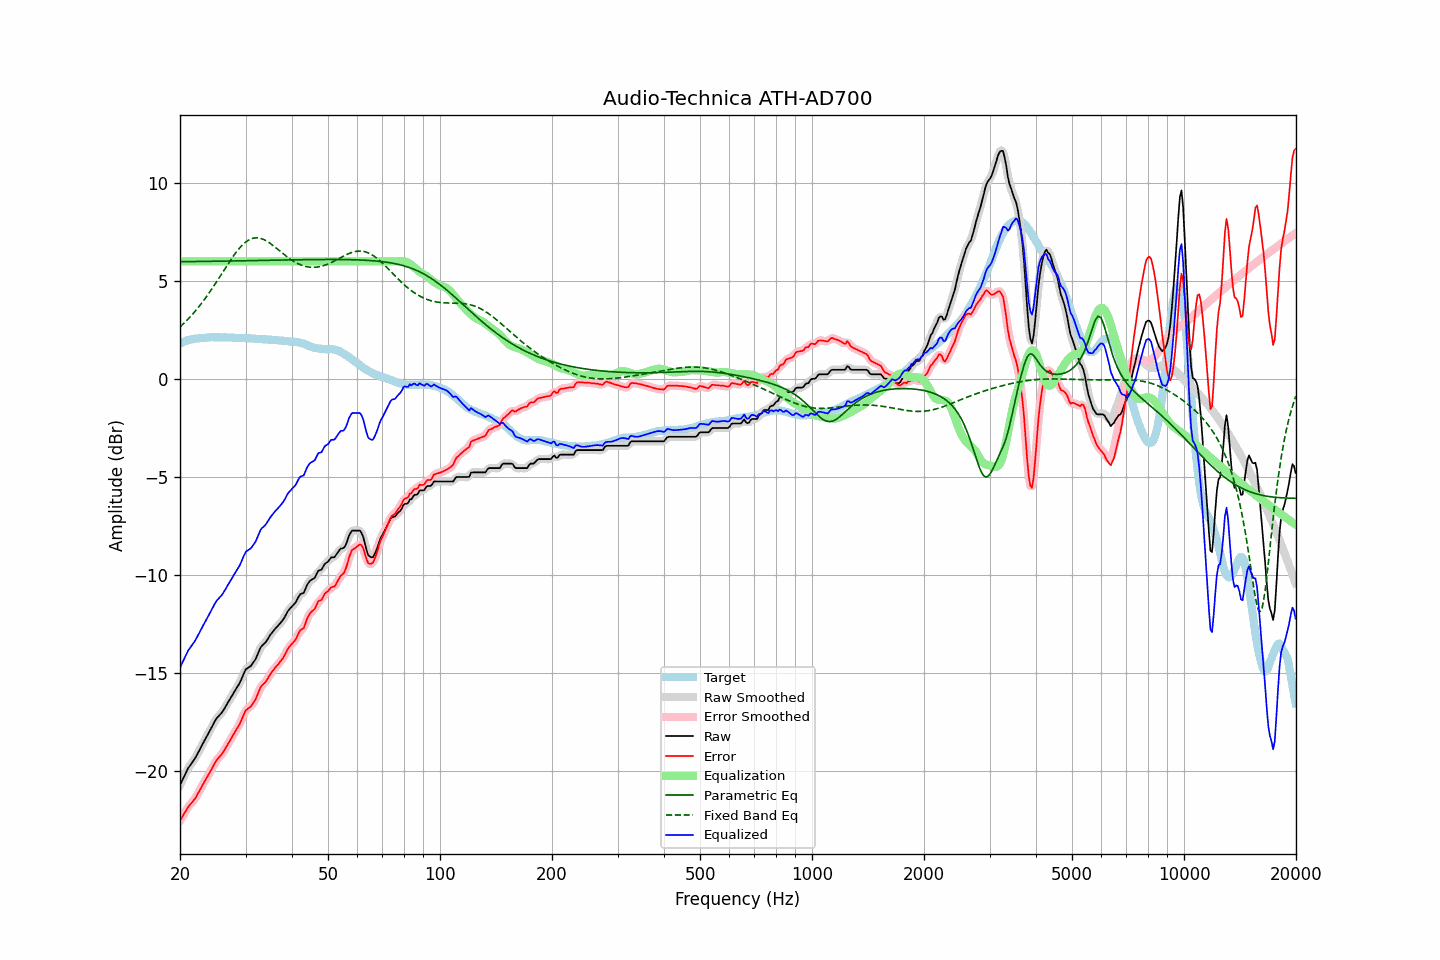

Source data for this figure (header and first rows):
frequency, raw, error, smoothed, error_smoothed, equalization, parametric_eq, fixed_band_eq, equalized_raw, equalized_smoothed, target
20.00, -20.73, -22.54, -20.74, -22.55, 6.00, 5.98, 2.65, -14.73, -14.74, 1.81
20.20, -20.56, -22.41, -20.55, -22.40, 6.00, 5.98, 2.73, -14.56, -14.55, 1.85
20.40, -20.38, -22.26, -20.38, -22.26, 6.00, 5.98, 2.80, -14.38, -14.38, 1.88
20.61, -20.21, -22.12, -20.21, -22.12, 6.00, 5.98, 2.88, -14.21, -14.21, 1.91
20.81, -20.04, -21.99, -20.04, -21.99, 6.00, 5.99, 2.97, -14.04, -14.04, 1.95
21.02, -19.87, -21.86, -19.89, -21.86, 6.00, 5.99, 3.05, -13.87, -13.89, 1.99
21.23, -19.75, -21.75, -19.75, -21.75, 6.00, 5.99, 3.14, -13.75, -13.75, 2.00
21.44, -19.64, -21.66, -19.64, -21.66, 6.00, 5.99, 3.23, -13.64, -13.64, 2.02
21.66, -19.52, -21.56, -19.53, -21.56, 6.00, 5.99, 3.32, -13.52, -13.53, 2.04
21.87, -19.41, -21.46, -19.40, -21.45, 6.00, 5.99, 3.41, -13.41, -13.40, 2.05
22.09, -19.27, -21.34, -19.27, -21.33, 6.00, 5.99, 3.51, -13.27, -13.27, 2.07
22.31, -19.11, -21.17, -19.12, -21.19, 6.00, 5.99, 3.61, -13.11, -13.12, 2.07
22.54, -18.96, -21.04, -18.96, -21.03, 6.00, 5.99, 3.71, -12.96, -12.96, 2.07
22.76, -18.80, -20.88, -18.80, -20.88, 6.00, 5.99, 3.82, -12.80, -12.80, 2.08
22.99, -18.64, -20.73, -18.65, -20.73, 6.00, 6.00, 3.92, -12.64, -12.65, 2.08
23.22, -18.49, -20.58, -18.49, -20.58, 6.00, 6.00, 4.03, -12.49, -12.49, 2.09
23.45, -18.34, -20.44, -18.34, -20.44, 6.00, 6.00, 4.14, -12.34, -12.34, 2.10
23.69, -18.19, -20.31, -18.19, -20.30, 6.00, 6.00, 4.26, -12.19, -12.19, 2.11
23.92, -18.04, -20.16, -18.04, -20.16, 6.00, 6.00, 4.38, -12.04, -12.04, 2.12
24.16, -17.88, -20.01, -17.88, -20.01, 6.00, 6.00, 4.50, -11.88, -11.88, 2.13
24.40, -17.73, -19.87, -17.72, -19.86, 6.00, 6.00, 4.62, -11.73, -11.72, 2.14
24.65, -17.57, -19.70, -17.57, -19.70, 6.00, 6.00, 4.74, -11.57, -11.57, 2.13
24.89, -17.42, -19.55, -17.43, -19.56, 6.00, 6.01, 4.86, -11.42, -11.43, 2.13
25.14, -17.30, -19.43, -17.31, -19.43, 6.00, 6.01, 4.99, -11.30, -11.31, 2.13
25.39, -17.21, -19.33, -17.21, -19.33, 6.00, 6.01, 5.12, -11.21, -11.21, 2.12
25.65, -17.12, -19.25, -17.12, -19.24, 6.00, 6.01, 5.25, -11.12, -11.12, 2.12
25.91, -17.03, -19.15, -17.02, -19.14, 6.00, 6.01, 5.38, -11.03, -11.02, 2.11
26.16, -16.91, -19.03, -16.91, -19.03, 6.00, 6.01, 5.50, -10.91, -10.91, 2.12
26.43, -16.77, -18.89, -16.77, -18.89, 6.00, 6.01, 5.63, -10.77, -10.77, 2.12
26.69, -16.63, -18.75, -16.63, -18.75, 6.00, 6.01, 5.76, -10.63, -10.63, 2.12
26.96, -16.48, -18.60, -16.49, -18.61, 6.00, 6.02, 5.89, -10.48, -10.49, 2.12
27.23, -16.35, -18.47, -16.35, -18.46, 6.00, 6.02, 6.01, -10.35, -10.35, 2.12
27.50, -16.21, -18.33, -16.21, -18.32, 6.00, 6.02, 6.13, -10.21, -10.21, 2.12
27.77, -16.07, -18.17, -16.07, -18.18, 6.00, 6.02, 6.25, -10.07, -10.07, 2.10
28.05, -15.94, -18.04, -15.94, -18.04, 6.00, 6.02, 6.36, -9.94, -9.94, 2.10
28.33, -15.80, -17.89, -15.81, -17.91, 6.00, 6.02, 6.47, -9.80, -9.81, 2.09
28.62, -15.67, -17.77, -15.68, -17.77, 6.00, 6.02, 6.58, -9.67, -9.68, 2.10
28.90, -15.54, -17.64, -15.53, -17.62, 6.00, 6.03, 6.67, -9.54, -9.53, 2.10
29.19, -15.36, -17.45, -15.35, -17.45, 6.00, 6.03, 6.77, -9.36, -9.35, 2.09
29.48, -15.16, -17.25, -15.16, -17.25, 6.00, 6.03, 6.85, -9.16, -9.16, 2.09
29.78, -14.97, -17.07, -14.98, -17.07, 6.00, 6.03, 6.93, -8.97, -8.98, 2.09
30.08, -14.81, -16.91, -14.84, -16.93, 6.00, 6.03, 6.99, -8.81, -8.84, 2.09
30.38, -14.76, -16.84, -14.76, -16.84, 6.00, 6.03, 7.05, -8.76, -8.76, 2.08
30.68, -14.70, -16.78, -14.70, -16.77, 6.00, 6.03, 7.10, -8.70, -8.70, 2.08
30.99, -14.65, -16.72, -14.64, -16.70, 6.00, 6.04, 7.14, -8.65, -8.64, 2.07
31.30, -14.54, -16.61, -14.55, -16.61, 6.00, 6.04, 7.17, -8.54, -8.55, 2.06
31.61, -14.42, -16.48, -14.43, -16.49, 6.00, 6.04, 7.19, -8.42, -8.43, 2.06
31.93, -14.30, -16.35, -14.29, -16.33, 6.00, 6.04, 7.20, -8.30, -8.29, 2.05
32.24, -14.12, -16.15, -14.11, -16.15, 6.00, 6.04, 7.20, -8.12, -8.11, 2.04
32.57, -13.92, -15.96, -13.92, -15.95, 6.00, 6.04, 7.19, -7.92, -7.92, 2.03
32.89, -13.72, -15.75, -13.75, -15.78, 6.00, 6.05, 7.18, -7.72, -7.75, 2.03
33.22, -13.61, -15.64, -13.62, -15.65, 6.00, 6.05, 7.15, -7.61, -7.62, 2.03
33.55, -13.54, -15.57, -13.53, -15.56, 6.00, 6.05, 7.12, -7.54, -7.53, 2.03
33.89, -13.46, -15.48, -13.45, -15.47, 6.00, 6.05, 7.08, -7.46, -7.45, 2.02
34.23, -13.35, -15.37, -13.35, -15.36, 6.00, 6.05, 7.03, -7.35, -7.35, 2.02
34.57, -13.22, -15.23, -13.22, -15.23, 6.00, 6.05, 6.98, -7.22, -7.22, 2.01
34.92, -13.08, -15.09, -13.09, -15.10, 6.00, 6.05, 6.92, -7.08, -7.09, 2.00
35.27, -12.97, -14.97, -12.97, -14.97, 6.00, 6.06, 6.86, -6.97, -6.97, 2.00
35.62, -12.87, -14.86, -12.87, -14.86, 6.00, 6.06, 6.80, -6.87, -6.87, 1.99
35.97, -12.77, -14.75, -12.77, -14.76, 6.00, 6.06, 6.74, -6.77, -6.77, 1.98
... 635 more rows
